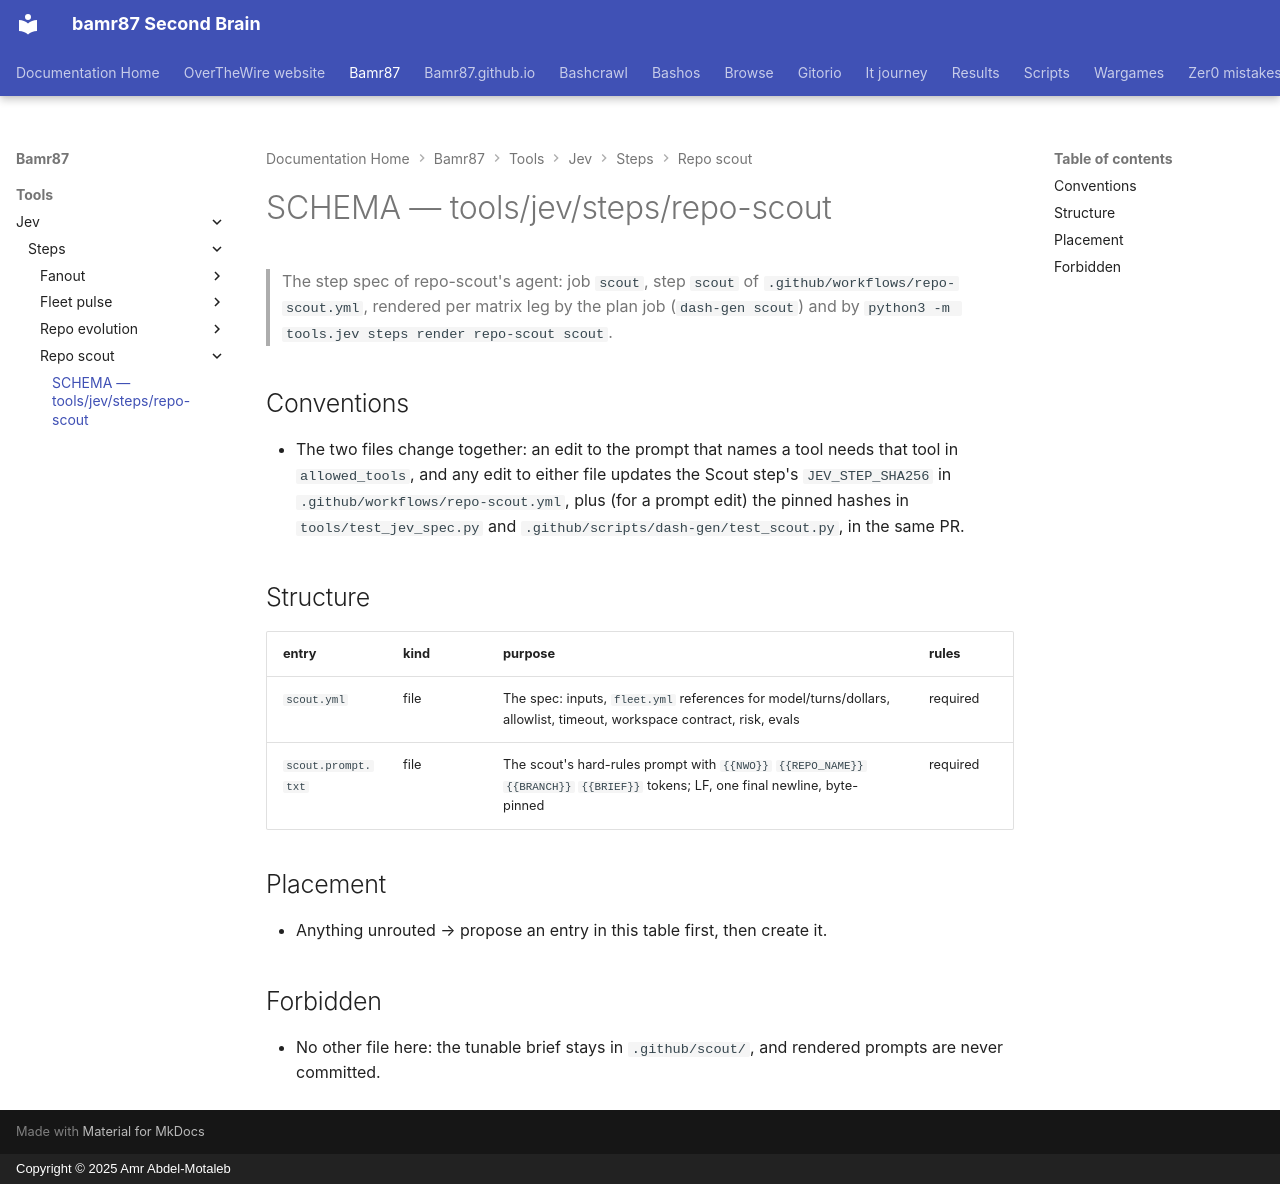

repository: bamr87/README · page: bamr87/tools/jev/steps/repo-scout/SCHEMA/index.html · generator: mkdocs · copyright: Copyright © 2025 Amr Abdel-Motaleb

---
coverage: listed
schema: '0.1'
source_file: tools/jev/steps/repo-scout/SCHEMA.md
source_repo: bamr87/bamr87
source_url: https://github.com/bamr87/bamr87/blob/main/tools/jev/steps/repo-scout/SCHEMA.md
title: SCHEMA — tools/jev/steps/repo-scout
---

# SCHEMA — tools/jev/steps/repo-scout

> The step spec of repo-scout's agent: job `scout`, step `scout` of `.github/workflows/repo-scout.yml`, rendered per matrix leg by the plan job (`dash-gen scout`) and by `python3 -m tools.jev steps render repo-scout scout`.

## Conventions

- The two files change together: an edit to the prompt that names a tool needs that tool in `allowed_tools`, and any edit to either file updates the Scout step's `JEV_STEP_SHA256` in `.github/workflows/repo-scout.yml`, plus (for a prompt edit) the pinned hashes in `tools/test_jev_spec.py` and `.github/scripts/dash-gen/test_scout.py`, in the same PR.

## Structure

| entry | kind | purpose | rules |
| --- | --- | --- | --- |
| `scout.yml` | file | The spec: inputs, `fleet.yml` references for model/turns/dollars, allowlist, timeout, workspace contract, risk, evals | required |
| `scout.prompt.txt` | file | The scout's hard-rules prompt with `{{NWO}}` `{{REPO_NAME}}` `{{BRANCH}}` `{{BRIEF}}` tokens; LF, one final newline, byte-pinned | required |

## Placement

- Anything unrouted → propose an entry in this table first, then create it.

## Forbidden

- No other file here: the tunable brief stays in `.github/scout/`, and rendered prompts are never committed.
